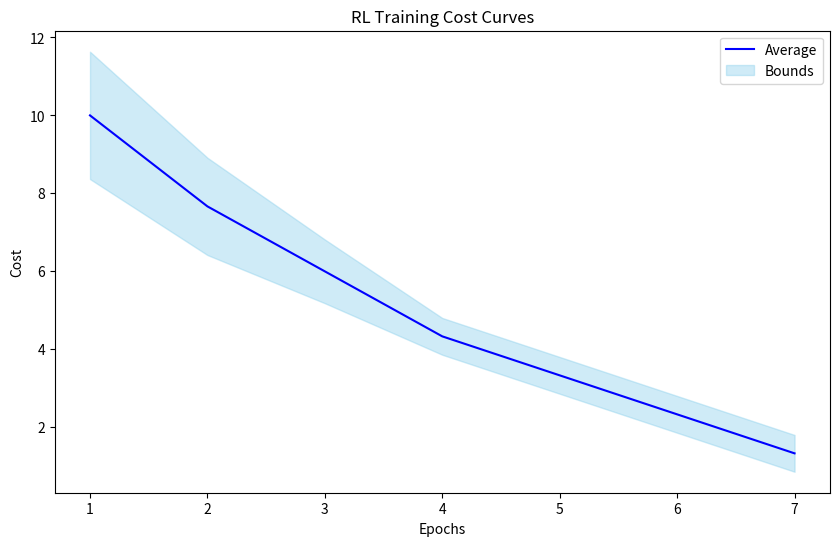

The script that saved this image:
# Copyright 2023 MA Song at UCL FRL

import matplotlib.pyplot as plt
import numpy as np

# Assuming you have a list of costs for each training instance
training_instance_1 = [10, 8, 6, 4, 3, 2, 1]
training_instance_2 = [12, 9, 7, 5, 4, 3, 2]
training_instance_3 = [8, 6, 5, 4, 3, 2, 1]

# Combine the data into a 2D array
all_instances = np.array([training_instance_1, training_instance_2, training_instance_3])

# Calculate average, upper bound, and lower bound
average = np.mean(all_instances, axis=0)
std_dev = np.std(all_instances, axis=0)
upper_bound = average + std_dev
lower_bound = average - std_dev

# Create x-axis values (e.g., epochs or time steps)
epochs = range(1, len(training_instance_1) + 1)

# Plot the average line with shaded area for bounds
plt.figure(figsize=(10, 6))

plt.plot(epochs, average, label='Average', color='b')
plt.fill_between(epochs, lower_bound, upper_bound, color='skyblue', alpha=0.4, label='Bounds')

# Add labels and legend
plt.xlabel('Epochs')
plt.ylabel('Cost')
plt.title('RL Training Cost Curves')
plt.legend()

# Show the plot
plt.show()
